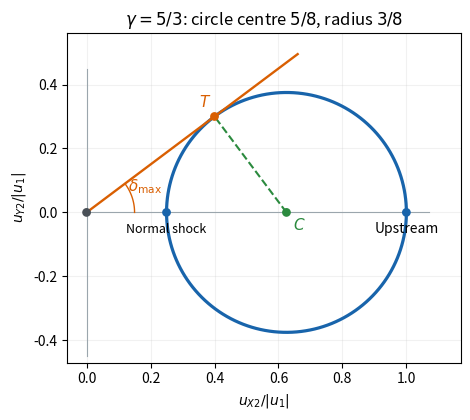

The matplotlib source for this figure:
"""Original strong-shock polar; Python 3.14, NumPy 2.3.5, Matplotlib 3.10.7.

Outputs paper-70-shock-polar.png to caller CWD; respects caller MPLCONFIGDIR.
"""
import numpy as np
import matplotlib
matplotlib.use('Agg')
import matplotlib.pyplot as plt

gamma=5/3
centre=gamma/(gamma+1);radius=1/(gamma+1)
t=np.linspace(0,2*np.pi,500)
xt=centre-radius**2/centre;yt=radius*np.sqrt(1-(radius/centre)**2)
fig,ax=plt.subplots(figsize=(6.8,4.3),facecolor='white')
ax.plot(centre+radius*np.cos(t),radius*np.sin(t),color='#1864ab',lw=2.3,label='Strong-shock polar')
ax.plot([0,1.07],[0,0],color='#9ba6ad',lw=.8)
ax.plot([0,0],[-.45,.45],color='#9ba6ad',lw=.8)
ax.plot([0,xt*1.65],[0,yt*1.65],color='#d95f02',lw=1.7,label='Maximum-deflection ray')
ax.plot([centre,xt],[0,yt],color='#2b8a3e',lw=1.5,ls='--',label='Radius at tangency')
ax.scatter([0,centre,xt,1,(gamma-1)/(gamma+1)],[0,0,yt,0,0],color=['#495057','#2b8a3e','#d95f02','#1864ab','#1864ab'],s=28,zorder=5)
angle=np.arcsin(1/gamma);tt=np.linspace(0,angle,40)
ax.plot(.15*np.cos(tt),.15*np.sin(tt),color='#d95f02',lw=1)
ax.text(.13,.065,r'$\delta_{\max}$',color='#d95f02',fontsize=11)
ax.text(centre+.02,-.055,r'$C$',color='#2b8a3e',fontsize=11)
ax.text(xt-.05,yt+.03,r'$T$',color='#d95f02',fontsize=11)
ax.text(1,-.065,'Upstream',ha='center',fontsize=10)
ax.text(.25,-.065,'Normal shock',ha='center',fontsize=9)
ax.set(xlim=(-.06,1.17),ylim=(-.47,.56),xlabel=r'$u_{X2}/|u_1|$',ylabel=r'$u_{Y2}/|u_1|$')
ax.set_aspect('equal');ax.grid(alpha=.17)
ax.set_title(r'$\gamma=5/3$: circle centre $5/8$, radius $3/8$')
fig.tight_layout()
fig.savefig('paper-70-shock-polar.png',dpi=120,facecolor='white',transparent=False)
plt.close(fig)
